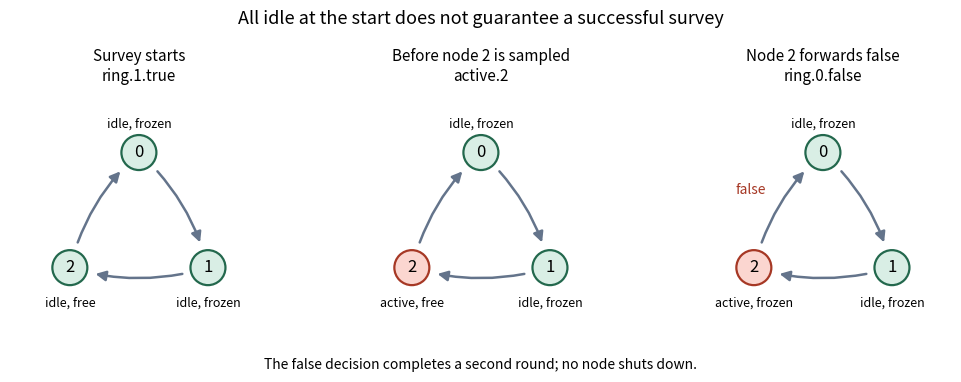

The script that saved this image:
"""Draw the three-node counterexample; Python 3.14.4, matplotlib 3.10.7.

Run from the desired output directory. Uses only the repository's declared
matplotlib dependency and writes one opaque PNG in the current directory.
"""
import matplotlib

matplotlib.use("Agg")
import matplotlib.pyplot as plt
from matplotlib.patches import Circle, FancyArrowPatch


def main():
    fig, axes = plt.subplots(1, 3, figsize=(10.2, 3.8), dpi=110)
    fig.patch.set_facecolor("white")
    coords = [(0, 0.8), (0.75, -0.45), (-0.75, -0.45)]
    subtitles = [
        "Survey starts\nring.1.true",
        "Before node 2 is sampled\nactive.2",
        "Node 2 forwards false\nring.0.false",
    ]
    state_labels = [
        ["idle, frozen", "idle, frozen", "idle, free"],
        ["idle, frozen", "idle, frozen", "active, free"],
        ["idle, frozen", "idle, frozen", "active, frozen"],
    ]
    for panel, ax in enumerate(axes):
        ax.set(xlim=(-1.4, 1.4), ylim=(-1.2, 1.4), aspect="equal")
        ax.axis("off")
        ax.set_title(subtitles[panel], fontsize=11, pad=12)
        for i in range(3):
            j = (i + 1) % 3
            ax.add_patch(FancyArrowPatch(
                coords[i], coords[j], shrinkA=19, shrinkB=19,
                arrowstyle="-|>", mutation_scale=15, color="#64748b",
                linewidth=1.8, connectionstyle="arc3,rad=-0.15",
            ))
        for i, (x, y) in enumerate(coords):
            active = panel >= 1 and i == 2
            ax.add_patch(Circle((x, y), 0.19,
                                facecolor="#fbd6d0" if active else "#d9eee5",
                                edgecolor="#a63825" if active else "#23684d",
                                linewidth=1.6))
            ax.text(x, y, str(i), ha="center", va="center", fontsize=12)
            ax.text(x, y + (0.31 if i == 0 else -0.38),
                    state_labels[panel][i], ha="center", va="center", fontsize=9)
        if panel == 2:
            ax.text(-0.95, 0.35, "false", color="#a63825", fontsize=10)
    fig.suptitle("All idle at the start does not guarantee a successful survey",
                 fontsize=13, y=0.99)
    fig.text(0.5, 0.045,
             "The false decision completes a second round; no node shuts down.",
             ha="center", fontsize=10)
    fig.subplots_adjust(left=0.025, right=0.975, bottom=0.13, top=0.76, wspace=0.2)
    fig.savefig("concurrency-2015-ring-counterexample.png", facecolor="white",
                transparent=False, metadata={"Software": "codex-wiki figure generator"})
    plt.close(fig)


if __name__ == "__main__":
    main()
